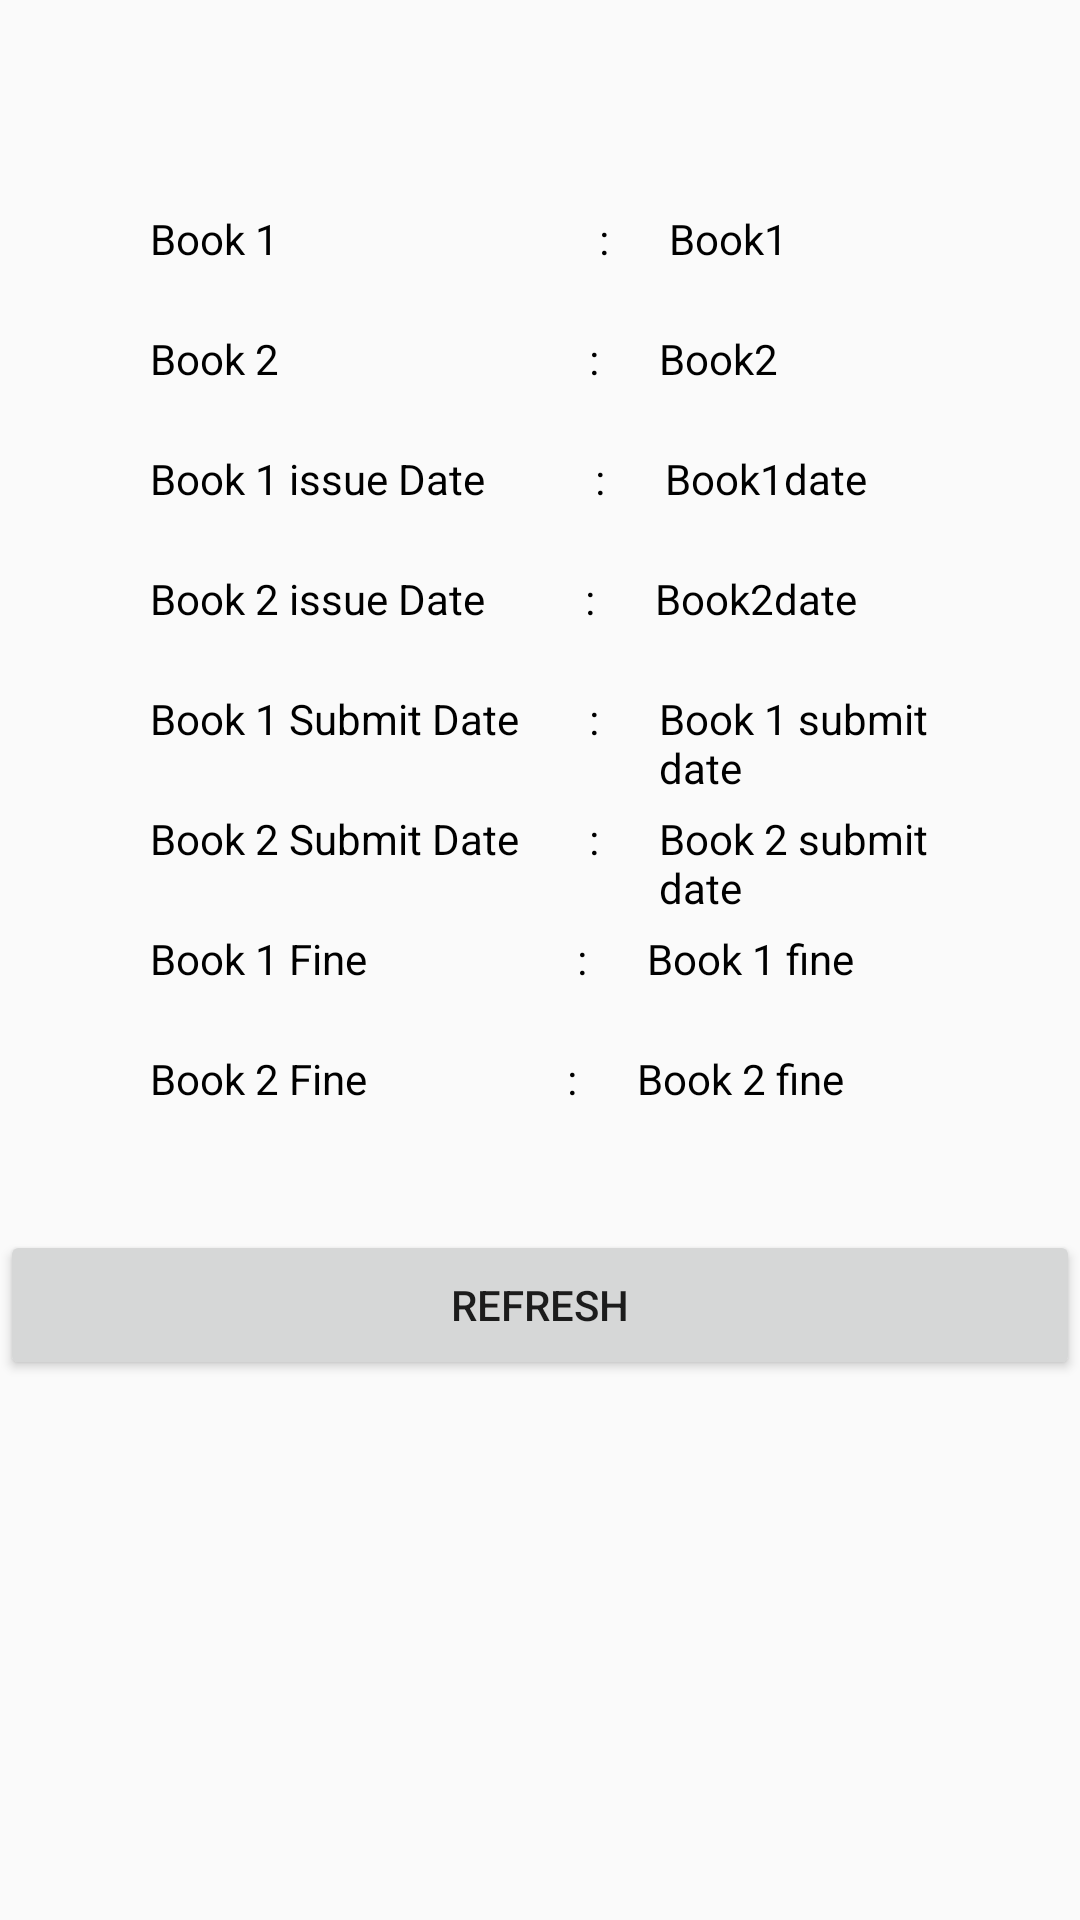

The Android layout XML behind this screen, and the referenced resources:
<!-- AndroidManifest.xml: application theme AppTheme -->
<!-- res/layout/my_books.xml -->
<?xml version="1.0" encoding="utf-8"?>
<RelativeLayout
    xmlns:android="http://schemas.android.com/apk/res/android"
    android:orientation="vertical"
    android:layout_width="match_parent"
    android:layout_height="match_parent">

    <ScrollView
        android:layout_width="match_parent"
        android:layout_height="match_parent">
    <RelativeLayout
        android:layout_width="match_parent"
        android:layout_height="match_parent"
        >
    <LinearLayout
        android:layout_width="match_parent"
        android:layout_marginRight="50dp"
        android:layout_marginLeft="50dp"
        android:layout_marginTop="70dp"
        android:id="@+id/one"
        android:orientation="horizontal"
        android:layout_height="wrap_content">

        <TextView
            android:layout_width="wrap_content"
            android:layout_height="40dp"
            android:text="Book 1                                :      "
            android:textColor="@color/black"
            />
        <TextView
            android:layout_width="match_parent"
            android:layout_height="40dp"
            android:textColor="@color/black"
            android:id="@+id/p_book1"
            android:text="Book1"
            />

    </LinearLayout>
    <LinearLayout
        android:layout_width="match_parent"
        android:layout_marginRight="50dp"
        android:layout_marginLeft="50dp"
        android:id="@+id/two"
        android:layout_below="@+id/one"
        android:orientation="horizontal"
        android:layout_height="wrap_content">

        <TextView
            android:layout_width="wrap_content"
            android:layout_height="40dp"
            android:text="Book 2                               :      "
            android:textColor="@color/black"
            />
        <TextView
            android:layout_width="match_parent"
            android:layout_height="40dp"
            android:textColor="@color/black"
            android:text="Book2"
            android:id="@+id/p_book2"

            />

    </LinearLayout>
    <LinearLayout
        android:layout_width="match_parent"
        android:layout_marginRight="50dp"
        android:layout_marginLeft="50dp"
        android:id="@+id/three"
        android:layout_below="@+id/two"
        android:orientation="horizontal"
        android:layout_height="wrap_content">

        <TextView
            android:layout_width="wrap_content"
            android:layout_height="40dp"
            android:text="Book 1 issue Date           :      "
            android:textColor="@color/black"
            />
        <TextView
            android:layout_width="match_parent"
            android:layout_height="40dp"
            android:textColor="@color/black"
            android:text="Book1date"
            android:id="@+id/p_book1_issuedate"

            />

    </LinearLayout>
        <LinearLayout
    android:layout_width="match_parent"
    android:layout_marginRight="50dp"
    android:layout_marginLeft="50dp"
            android:id="@+id/four"
            android:layout_below="@+id/three"
            android:orientation="horizontal"
    android:layout_height="wrap_content">

    <TextView
        android:layout_width="wrap_content"
        android:layout_height="40dp"
        android:text="Book 2 issue Date          :      "
        android:textColor="@color/black"
        />
    <TextView
        android:layout_width="match_parent"
        android:layout_height="40dp"
        android:textColor="@color/black"
        android:text="Book2date"
        android:id="@+id/p_book2_issuedate"
        />

</LinearLayout> <LinearLayout
    android:layout_width="match_parent"
    android:layout_marginRight="50dp"
    android:layout_marginLeft="50dp"
        android:id="@+id/five"
        android:layout_below="@+id/four"
    android:orientation="horizontal"
    android:layout_height="wrap_content">

    <TextView
        android:layout_width="wrap_content"
        android:layout_height="40dp"
        android:text="Book 1 Submit Date       :      "
        android:textColor="@color/black"
        />
    <TextView
        android:layout_width="match_parent"
        android:layout_height="40dp"
        android:textColor="@color/black"
        android:text="Book 1 submit date"
        android:id="@+id/p_book1_submitdate"
        />

</LinearLayout>
    <LinearLayout
        android:layout_width="match_parent"
        android:layout_marginRight="50dp"
        android:layout_marginLeft="50dp"
        android:id="@+id/six"
        android:layout_below="@+id/five"
        android:orientation="horizontal"
        android:layout_height="wrap_content">

        <TextView
            android:layout_width="wrap_content"
            android:layout_height="40dp"
            android:text="Book 2 Submit Date       :      "
            android:textColor="@color/black"
            />
        <TextView
            android:layout_width="match_parent"
            android:layout_height="40dp"
            android:textColor="@color/black"
            android:text="Book 2 submit date"
            android:id="@+id/p_book2_submitdate"
            />

    </LinearLayout>
        <LinearLayout
            android:layout_width="match_parent"
            android:layout_marginRight="50dp"
            android:layout_marginLeft="50dp"
            android:id="@+id/seven"
            android:layout_below="@+id/six"
            android:orientation="horizontal"
            android:layout_height="wrap_content">

            <TextView
                android:layout_width="wrap_content"
                android:layout_height="40dp"
                android:text="Book 1 Fine                     :      "
                android:textColor="@color/black"
                />
            <TextView
                android:layout_width="match_parent"
                android:layout_height="40dp"
                android:textColor="@color/black"
                android:text="Book 1 fine"
                android:id="@+id/p_fine1"
                />

        </LinearLayout>

        <LinearLayout
            android:layout_width="match_parent"
            android:layout_marginRight="50dp"
            android:layout_marginLeft="50dp"
            android:id="@+id/eight"
            android:layout_below="@+id/seven"
            android:orientation="horizontal"
            android:layout_height="wrap_content">

            <TextView
                android:layout_width="wrap_content"
                android:layout_height="40dp"
                android:text="Book 2 Fine                    :      "
                android:textColor="@color/black"
                />
            <TextView
                android:layout_width="match_parent"
                android:layout_height="40dp"
                android:textColor="@color/black"
                android:text="Book 2 fine"
                android:id="@+id/p_fine2"
                />

        </LinearLayout>

        <Button
            android:layout_width="match_parent"
            android:layout_height="50dp"
            android:layout_marginTop="20dp"
            android:text="Refresh"
            android:layout_below="@+id/eight"
            android:id="@+id/refreashbook"/>
    </RelativeLayout>
    </ScrollView>
</RelativeLayout>
<!-- resources referenced by this layout -->
<resources>
  <color name="black">#000</color>
  <style name="AppTheme" parent="Theme.AppCompat.Light.NoActionBar">
          
          <item name="windowActionBar">false</item>
          <item name="windowNoTitle">true</item>
          <item name="colorPrimary">@color/black</item>
          <item name="colorPrimaryDark">@color/colorPrimaryDark</item>
          <item name="colorAccent">@color/colorAccent</item>
          <item name="android:colorPrimaryDark">#000000</item>
          <item name="actionBarSize">65dp</item>
          <item name="android:statusBarColor">@color/gray</item>
  
  
      </style>
  <color name="colorPrimaryDark">#00574B</color>
  <color name="colorAccent">#D81B60</color>
  <color name="gray">#D2D2D2</color>
</resources>
